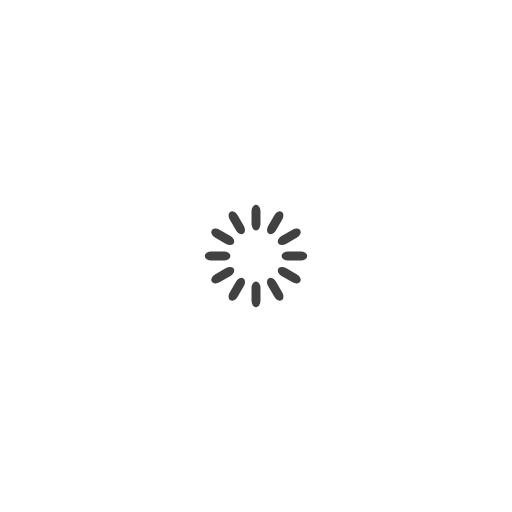
t = 0.00 s
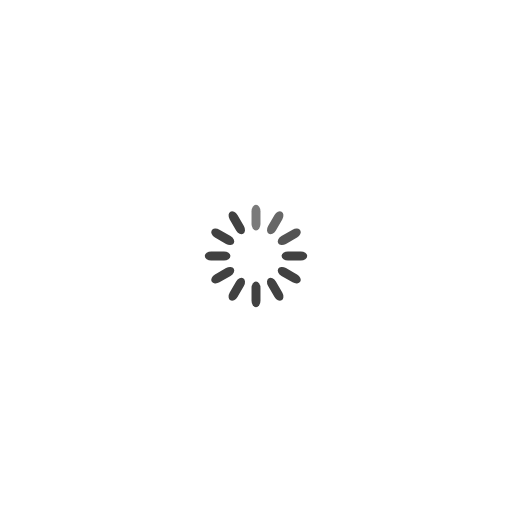
t = 0.30 s
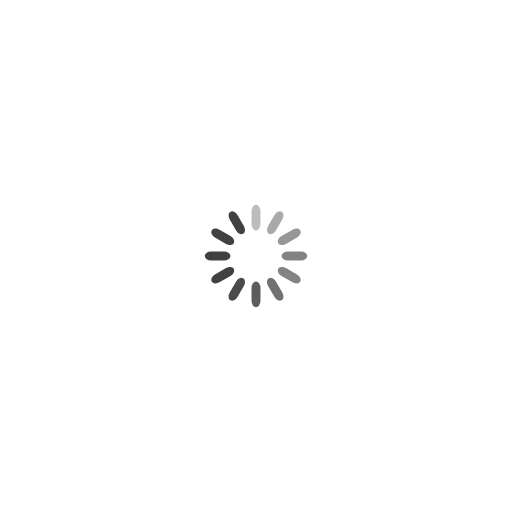
t = 0.65 s
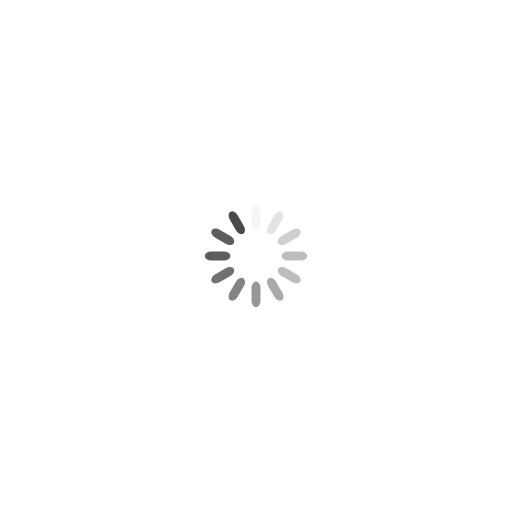
t = 0.95 s
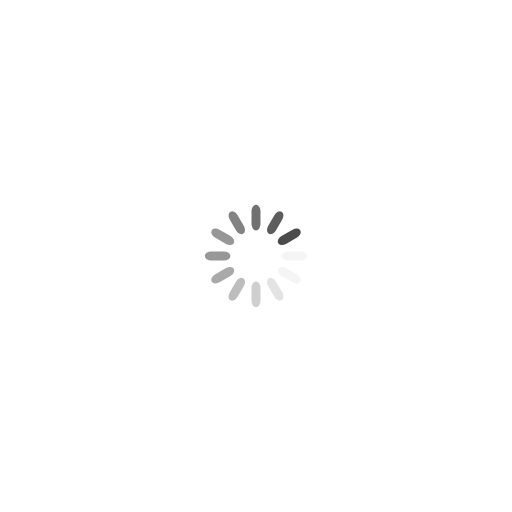
t = 1.25 s
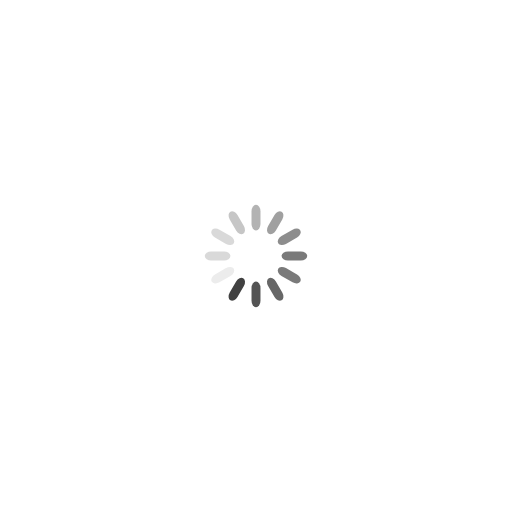
t = 1.60 s

The animated SVG that drew these frames (rendered in a browser with its animation timeline set to each time). Animation: 12 SMIL elements (animate=12); one cycle of 1.90 s, repeats indefinitely.

<svg xmlns="http://www.w3.org/2000/svg" width="100" height="100" viewBox="-150 -150 400 400" preserveAspectRatio="xMidYMid slice" class="uil-default"><rect x="0" y="0" width="100" height="100" fill="none" class="bk"/><rect x="46.5" y="40" width="7" height="20" rx="5" ry="5" fill="#414141" transform="rotate(0 50 50) translate(0 -30)"><animate attributeName="opacity" from="1" to="0" dur="1" begin="0" repeatCount="indefinite"/></rect><rect x="46.5" y="40" width="7" height="20" rx="5" ry="5" fill="#414141" transform="rotate(30 50 50) translate(0 -30)"><animate attributeName="opacity" from="1" to="0" dur="1" begin="0.1" repeatCount="indefinite"/></rect><rect x="46.5" y="40" width="7" height="20" rx="5" ry="5" fill="#414141" transform="rotate(60 50 50) translate(0 -30)"><animate attributeName="opacity" from="1" to="0" dur="1" begin="0.2" repeatCount="indefinite"/></rect><rect x="46.5" y="40" width="7" height="20" rx="5" ry="5" fill="#414141" transform="rotate(90 50 50) translate(0 -30)"><animate attributeName="opacity" from="1" to="0" dur="1" begin="0.3" repeatCount="indefinite"/></rect><rect x="46.5" y="40" width="7" height="20" rx="5" ry="5" fill="#414141" transform="rotate(120 50 50) translate(0 -30)"><animate attributeName="opacity" from="1" to="0" dur="1" begin="0.3" repeatCount="indefinite"/></rect><rect x="46.5" y="40" width="7" height="20" rx="5" ry="5" fill="#414141" transform="rotate(150 50 50) translate(0 -30)"><animate attributeName="opacity" from="1" to="0" dur="1" begin="0.4" repeatCount="indefinite"/></rect><rect x="46.5" y="40" width="7" height="20" rx="5" ry="5" fill="#414141" transform="rotate(180 50 50) translate(0 -30)"><animate attributeName="opacity" from="1" to="0" dur="1" begin="0.5" repeatCount="indefinite"/></rect><rect x="46.5" y="40" width="7" height="20" rx="5" ry="5" fill="#414141" transform="rotate(210 50 50) translate(0 -30)"><animate attributeName="opacity" from="1" to="0" dur="1" begin="0.6" repeatCount="indefinite"/></rect><rect x="46.5" y="40" width="7" height="20" rx="5" ry="5" fill="#414141" transform="rotate(240 50 50) translate(0 -30)"><animate attributeName="opacity" from="1" to="0" dur="1" begin="0.7" repeatCount="indefinite"/></rect><rect x="46.5" y="40" width="7" height="20" rx="5" ry="5" fill="#414141" transform="rotate(270 50 50) translate(0 -30)"><animate attributeName="opacity" from="1" to="0" dur="1" begin="0.8" repeatCount="indefinite"/></rect><rect x="46.5" y="40" width="7" height="20" rx="5" ry="5" fill="#414141" transform="rotate(300 50 50) translate(0 -30)"><animate attributeName="opacity" from="1" to="0" dur="1" begin="0.8" repeatCount="indefinite"/></rect><rect x="46.5" y="40" width="7" height="20" rx="5" ry="5" fill="#414141" transform="rotate(330 50 50) translate(0 -30)"><animate attributeName="opacity" from="1" to="0" dur="1" begin="0.9" repeatCount="indefinite"/></rect></svg>
